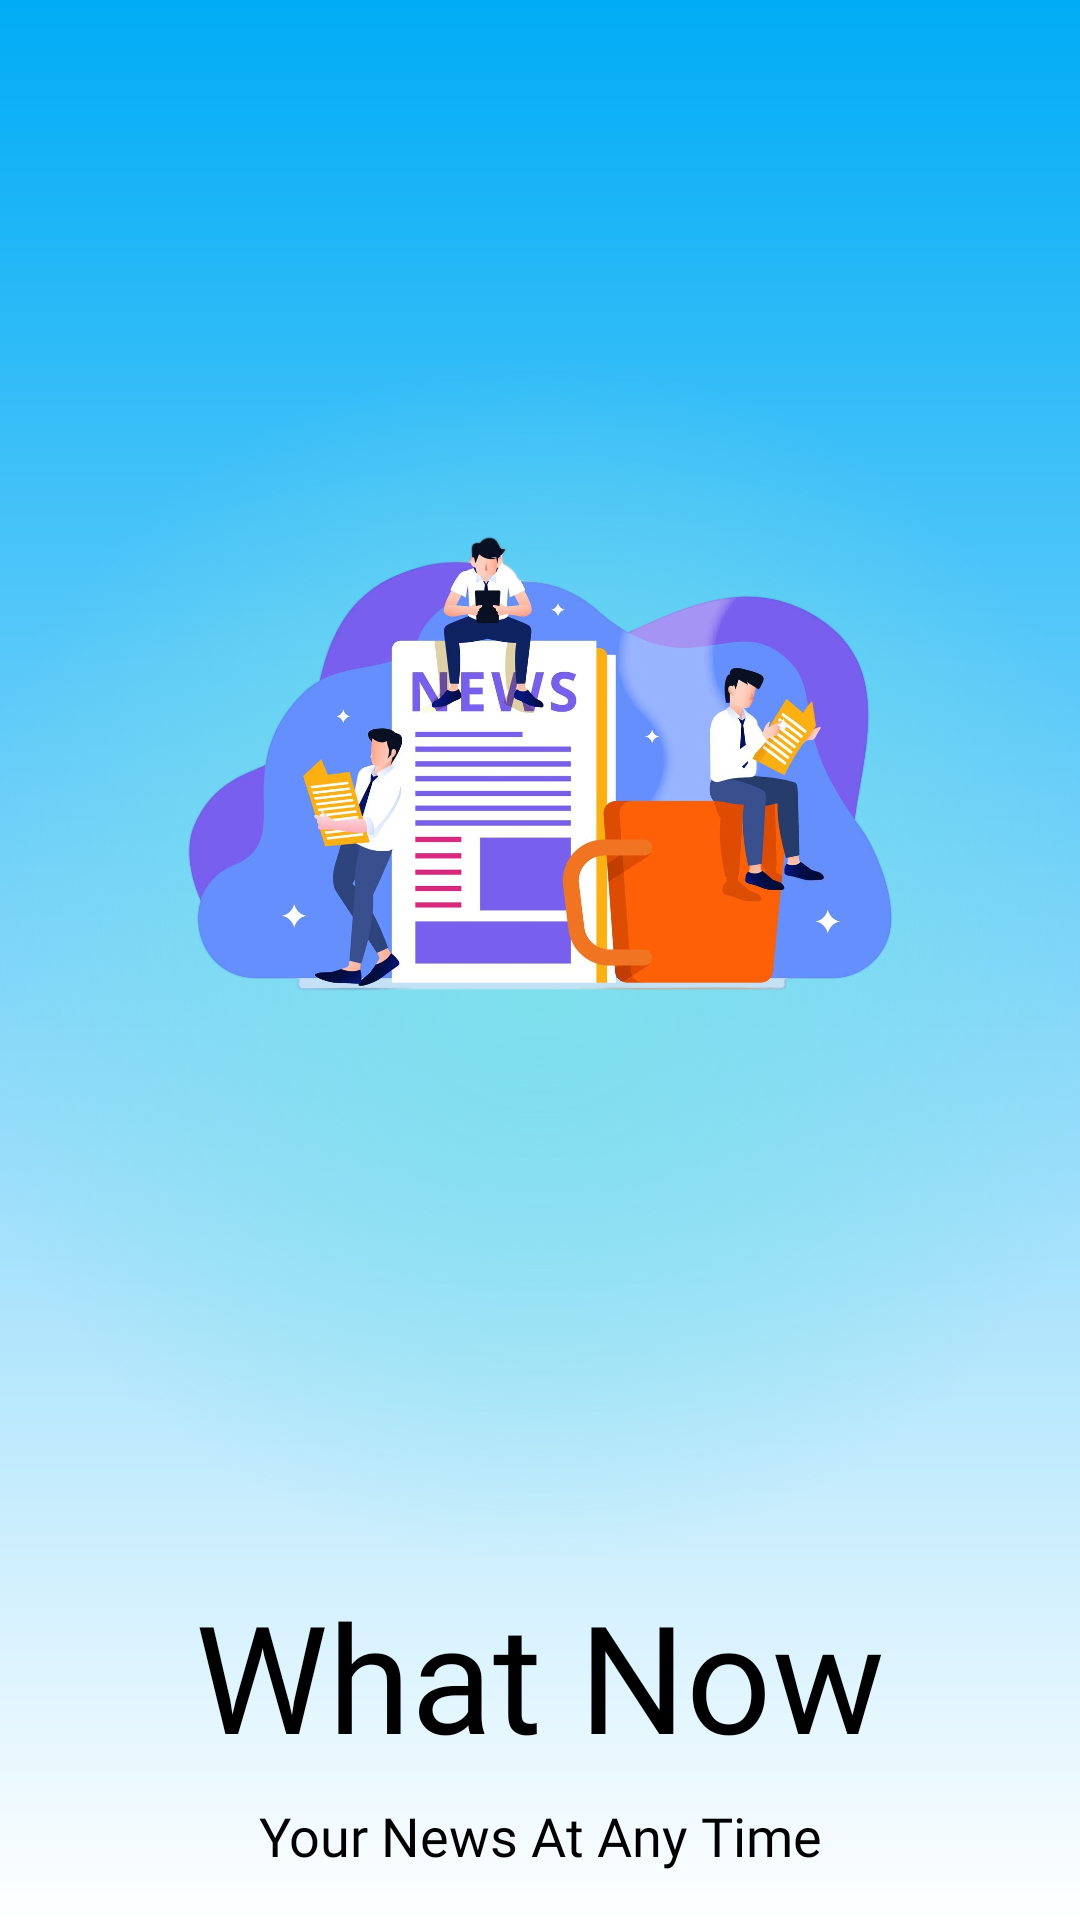

Layout XML and referenced resources for this Android screen:
<!-- AndroidManifest.xml: application theme Theme.WhatNow -->
<!-- res/layout/activity_splash.xml -->
<?xml version="1.0" encoding="utf-8"?>
<androidx.constraintlayout.widget.ConstraintLayout xmlns:android="http://schemas.android.com/apk/res/android"
    xmlns:app="http://schemas.android.com/apk/res-auto"
    xmlns:tools="http://schemas.android.com/tools"
    android:layout_width="match_parent"
    android:layout_height="match_parent"
    android:background="@drawable/brush_background"
    android:textAlignment="center"
    android:id="@+id/splash">

    <ImageView
        android:id="@+id/splashImage"
        android:layout_width="0dp"
        android:layout_height="0dp"
        android:layout_marginStart="16dp"
        android:layout_marginEnd="16dp"
        android:src="@drawable/splash"
        app:layout_constraintBottom_toTopOf="@+id/textView"
        app:layout_constraintEnd_toEndOf="parent"
        app:layout_constraintStart_toStartOf="parent"
        app:layout_constraintTop_toTopOf="parent"
        app:layout_constraintVertical_bias="0.3" />

    <TextView
        android:id="@+id/textView"
        android:textColor="@color/black"
        android:layout_width="wrap_content"
        android:layout_height="wrap_content"
        android:layout_marginTop="16dp"
        android:fontFamily="@font/poppins_bold"
        android:text="@string/Sp_what_now"
        android:textSize="50sp"
        app:layout_constraintBottom_toTopOf="@+id/textView2"
        app:layout_constraintEnd_toEndOf="parent"
        app:layout_constraintStart_toStartOf="parent"
        app:layout_constraintTop_toBottomOf="@+id/splashImage" />

    <TextView
        android:id="@+id/textView2"
        android:textColor="@color/black"
        android:layout_width="wrap_content"
        android:layout_height="wrap_content"
        android:layout_marginTop="8dp"
        android:layout_marginBottom="16dp"
        android:fontFamily="@font/poppins_bold"
        android:text="@string/Sp_your_news_at_any_time"
        android:textAlignment="center"
        android:textSize="18sp"
        app:layout_constraintBottom_toBottomOf="parent"
        app:layout_constraintEnd_toEndOf="parent"
        app:layout_constraintStart_toStartOf="parent"
        app:layout_constraintTop_toBottomOf="@+id/textView" />
</androidx.constraintlayout.widget.ConstraintLayout>
<!-- resources referenced by this layout -->
<resources>
  <color name="black">#FF000000</color>
  <!-- drawable brush_background (drawable) -->
  <?xml version="1.0" encoding="utf-8"?>
  <layer-list xmlns:android="http://schemas.android.com/apk/res/android">
      <item>
          <shape android:shape="rectangle">
              <gradient
                  android:startColor="#00ACF6"
                  android:endColor="#FFFFFF"
                  android:angle="270"
                  android:type="linear" />
          </shape>
      </item>
      <item android:left="0dp" android:right="0dp" android:top="0dp" android:bottom="0dp">
          <shape>
              <gradient
                  android:startColor="#7CDFEB"
                  android:endColor="#00FFFFFF"
                  android:angle="0"
                  android:type="radial"
                  android:gradientRadius="200dp"/>
          </shape>
      </item>
  </layer-list>
  <!-- drawable splash: png bitmap (drawable, 748035 bytes) -->
  <string name="Sp_what_now">What Now</string>
  <string name="Sp_your_news_at_any_time">Your News At Any Time</string>
  <style name="Theme.WhatNow" parent="Base.Theme.WhatNow" />
  <style name="Base.Theme.WhatNow" parent="Theme.Material3.DayNight.NoActionBar">
          
          
      </style>
</resources>
